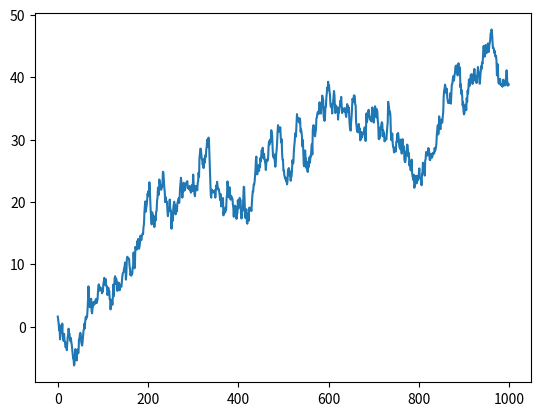

Python code for this plot:
import numpy as np
import matplotlib.pyplot as plt

# 1
arr1 = np.arange(4, dtype=float).reshape(2,2)
print('arr1: ')
print(arr1)

# 2
arr2 = np.zeros((6,6), dtype = int)
print('arr2: ')
print(arr2)

arr3 = np.ones((6,6), dtype = int)
print('arr3: ')
print(arr3)

arr4 = np.eye(6, dtype = int)
print('arr4: ')
print(arr4)

# 3
arr5 = np.arange(0,10,2)
print('arr5: ')
print(arr5)

# 4
arr6 = np.linspace(0,10,6, dtype=int)
print('arr6: ')
print(arr6)

# 5
arr7 = np.random.randint(100,size=10)
arr7[np.argmax(arr7)] = 0
print('arr7: ')
print(arr7)

# 6
x = np.array([1,2,3,2,3,4,3,4,5,6])
y = np.array([7,2,10,2,7,4,9,4,9,8])
dist = np.linalg.norm(x-y)
print('dist: ')
print(dist)

# 7
# %matplotlib notebook
np.random.seed(1)
values = np.random.randn(1000).cumsum()
fig, ax = plt.subplots()
ax.plot(values)
# plt.show()
